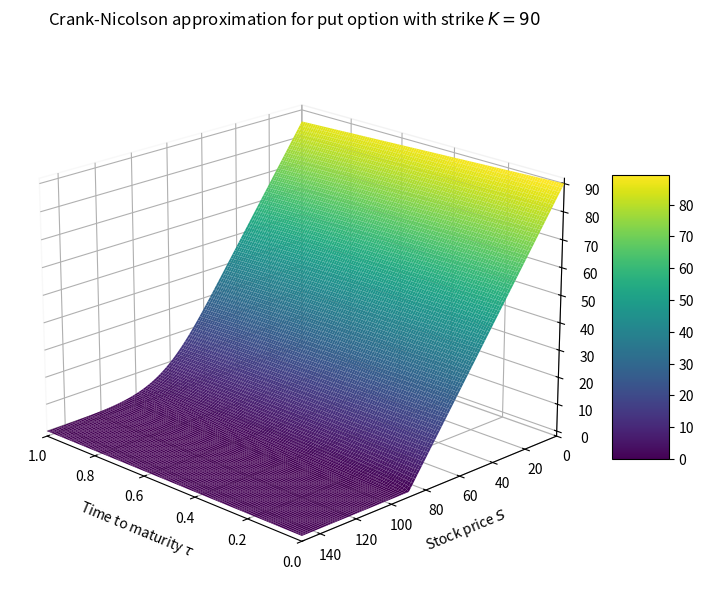
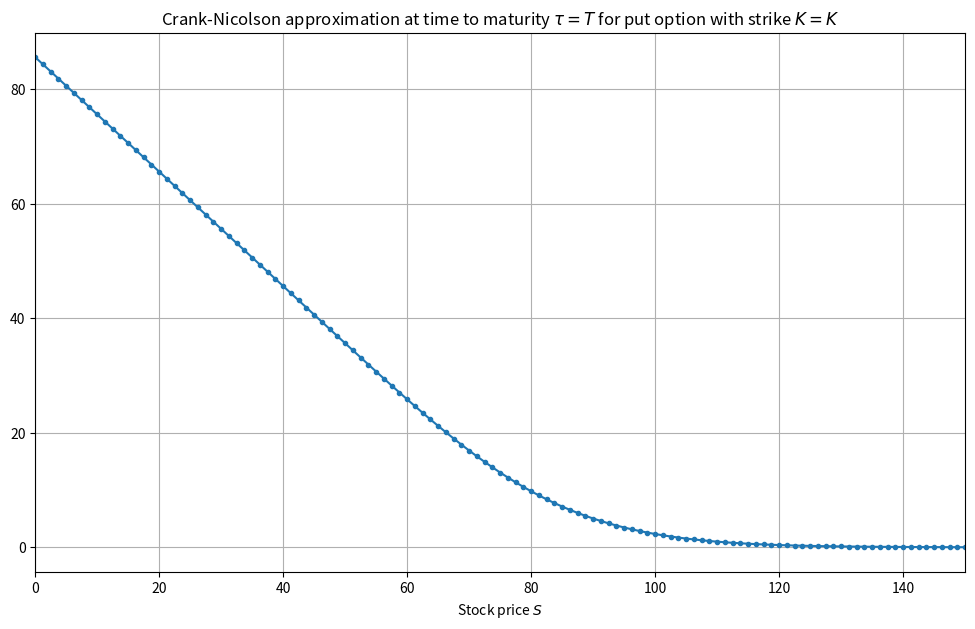

The matplotlib source for these figures, in order:
import numpy as np
import math
import scipy.sparse as ssparse

def CN_price_put (Smin, Smax, T, K, r, sigma, M, N):    
    """Finite difference approximation of put option price in Black-Scholes model
    using Crank-Nicolson method.
    Arguments:
        Smin: lower boundary of grid
        Smax: upper boundary of grid
        T: maturity date
        K: strike
        r: interest rate
        r: constant volatility
        M: number of steps in direction tau
        N: number of steps in direction S
    Returns:
        V: matrix of results, V[i,j] is value at 
            iT/M and Smin + j(Smax-Smin)/N
        tau: vector of time steps
        S: vector of stock prices
    """

    V = np.zeros((M+1,N+1))

    # discretization parameters
    tau = np.linspace(0, T, M+1)
    S = np.linspace(0, Smax, N+1)
    Sint = S[1:-1]    
    dtau = tau[1]-tau[0]
    dS = S[1] - S[0]
    
    #initial value
    V[0] = np.maximum(K - S,0)

    # parameters that don't depend on time step
    alpha = dtau/2/dS**2 * sigma**2 * Sint**2
    beta = r*dtau/2/dS*Sint

    # Backward Euler matrix and vector
    uB = - alpha - beta
    dB = 2*alpha + r*dtau + 1
    lB = beta - alpha
    #impose boundary conditions
    uB[0] -= lB[0]
    dB[0] += 2*lB[0]
    #matrix
    AB = ssparse.diags(diagonals=[1+dB, lB[1:], uB[:-1]], offsets=[0, -1, 1], 
                       shape=(N-1, N-1), format='csc')
    ABsolver = ssparse.linalg.factorized(AB)

    # Forward Euler matrix and vector
    uF = alpha + beta
    dF = 1 - r*dtau- 2*alpha
    lF = alpha - beta
    #impose boundary conditions
    uF[0] -= lF[0]
    dF[0] += 2*lF[0]
    #matrix
    AF = ssparse.diags(diagonals=[1+dF, lF[1:], uF[:-1]], offsets=[0, -1, 1], 
                       shape=(N-1, N-1), format='csc')

    for i in range(M):
        V[i+1, 1:-1] = ABsolver(AF @ V[i, 1:-1])

        #impose boundary conditions
        V[i+1,0] = -V[i+1,2] + 2*V[i+1,1]

    return V, tau, S
                    
# Strike
K = 90

# Black-Scholes parameters
T = 1
S0 = 100
r = 0.05
sigma = 0.2

# FD parameters
Smin = 0
Smax = 1.5*S0

M = 120
N = 120

V, tau, S = CN_price_put (Smin, Smax, T, K, r, sigma, M, N)


import matplotlib.pyplot as plt
from mpl_toolkits import mplot3d

fig = plt.figure(figsize = (8,6), constrained_layout=True)
ax = plt.axes(projection='3d')
ax.view_init(elev=20, azim=135)

ax.set_xlabel("Time to maturity $\\tau$")
ax.set(xlim = [tau[0],tau[-1]])
ax.tick_params(axis='x', pad=0)
ax.xaxis.pane.fill = False

ax.set_ylabel("Stock price $S$")              
ax.set(ylim = [S[0],S[-1]])
ax.tick_params(axis='y', pad=0)
ax.yaxis.pane.fill = False

ax.set_zlabel("$V(\tau,S)$")              
ax.zaxis.pane.fill = False

Ss, taus = np.meshgrid(S, tau)

ax.set(title = f"Crank-Nicolson approximation for put option with strike $K={K}$")

surf = ax.plot_surface(taus, Ss, V, rstride=1, cstride=1, linewidth=0, cmap='viridis')
fig.colorbar(surf, shrink=0.5, aspect=5);

fig, ax = plt.subplots(figsize = (12,7))

# approximation
ax.plot(S, V[-1], marker = '.')

# plot cosmetics
ax.set(title = f"Crank-Nicolson approximation at time to maturity $\\tau=T$ for put option "
       "with strike $K={K}$")
ax.set(xlabel="Stock price $S$", xlim=(Smin, Smax))
ax.xaxis.grid(True)
ax.yaxis.grid(True)